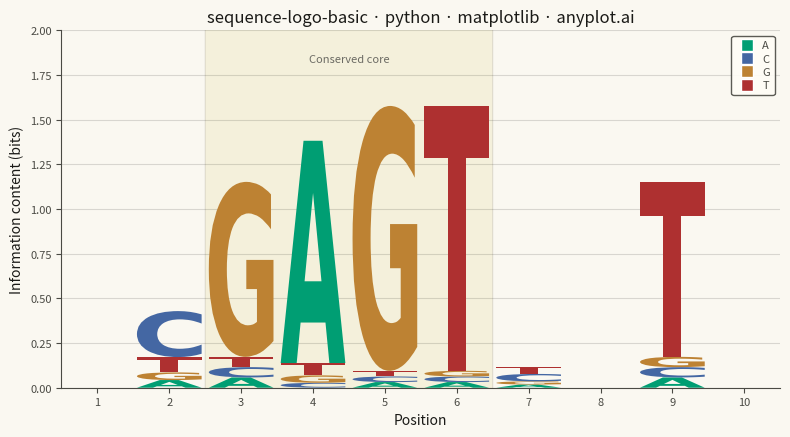

This figure's Python source:
"""anyplot.ai
sequence-logo-basic: Sequence Logo for Motif Visualization
Library: matplotlib | Python 3.13
Quality: pending | Created: 2026-06-02
"""

import os

import matplotlib.pyplot as plt
import matplotlib.transforms as transforms
import numpy as np
from matplotlib.font_manager import FontProperties
from matplotlib.lines import Line2D
from matplotlib.patches import FancyBboxPatch, PathPatch
from matplotlib.textpath import TextPath


# Theme tokens — Imprint palette, theme-adaptive chrome
THEME = os.getenv("ANYPLOT_THEME", "light")
PAGE_BG = "#FAF8F1" if THEME == "light" else "#1A1A17"
ELEVATED_BG = "#FFFDF6" if THEME == "light" else "#242420"
INK = "#1A1A17" if THEME == "light" else "#F0EFE8"
INK_SOFT = "#4A4A44" if THEME == "light" else "#B8B7B0"
INK_MUTED = "#6B6A63" if THEME == "light" else "#A8A79F"
ANYPLOT_AMBER = "#DDCC77"  # warning / caution anchor — used for conserved core highlight

# DNA colors — semantic exception: standard ACGT associations map to Imprint palette
# A=green → #009E73, C=blue → #4467A3, G=orange/ochre → #BD8233, T=red → #AE3030
dna_colors = {"A": "#009E73", "C": "#4467A3", "G": "#BD8233", "T": "#AE3030"}

# Data — 10-position ETS-family DNA transcription factor binding site motif
position_freqs = [
    {"A": 0.25, "C": 0.25, "G": 0.25, "T": 0.25},
    {"A": 0.10, "C": 0.60, "G": 0.10, "T": 0.20},
    {"A": 0.05, "C": 0.05, "G": 0.85, "T": 0.05},
    {"A": 0.90, "C": 0.02, "G": 0.03, "T": 0.05},
    {"A": 0.02, "C": 0.02, "G": 0.94, "T": 0.02},
    {"A": 0.02, "C": 0.02, "G": 0.02, "T": 0.94},
    {"A": 0.15, "C": 0.35, "G": 0.15, "T": 0.35},
    {"A": 0.30, "C": 0.20, "G": 0.30, "T": 0.20},
    {"A": 0.05, "C": 0.05, "G": 0.05, "T": 0.85},
    {"A": 0.25, "C": 0.25, "G": 0.25, "T": 0.25},
]

letters = ["A", "C", "G", "T"]
n_positions = len(position_freqs)
max_bits = 2.0

# Compute information content per position (Shannon entropy method)
info_contents = []
for freqs in position_freqs:
    entropy = sum(-f * np.log2(f) for f in freqs.values() if f > 0)
    info_contents.append(max_bits - entropy)

# Plot
fig, ax = plt.subplots(figsize=(8, 4.5), dpi=400, facecolor=PAGE_BG)
ax.set_facecolor(PAGE_BG)
fp = FontProperties(family="DejaVu Sans", weight="bold")
bar_width = 0.9

# Highlight conserved core region (positions 3-6) using amber caution anchor
core_start, core_end = 3, 6
highlight = FancyBboxPatch(
    (core_start - 0.48, -0.02),
    core_end - core_start + 0.96,
    max_bits + 0.04,
    boxstyle="round,pad=0.02",
    facecolor=ANYPLOT_AMBER,
    edgecolor=INK_MUTED,
    alpha=0.18,
    linewidth=0.8,
    zorder=0,
)
ax.add_patch(highlight)

for pos_idx, freqs in enumerate(position_freqs):
    ic = info_contents[pos_idx]
    letter_heights = {lt: freqs[lt] * ic for lt in letters}
    sorted_letters = sorted(letters, key=lambda lt: letter_heights[lt])

    y_offset = 0.0
    x_start = pos_idx + 1 - bar_width / 2
    for letter in sorted_letters:
        h = letter_heights[letter]
        if h < 0.01:
            continue
        tp = TextPath((0, 0), letter, size=1, prop=fp)
        bbox = tp.get_extents()
        if bbox.width == 0 or bbox.height == 0:
            continue
        sx = bar_width / bbox.width
        sy = h / bbox.height
        t = transforms.Affine2D().translate(-bbox.x0, -bbox.y0).scale(sx, sy).translate(x_start, y_offset)
        patch = PathPatch(tp.transformed(t), facecolor=dna_colors[letter], edgecolor="none", linewidth=0, zorder=2)
        ax.add_patch(patch)
        y_offset += h

# Annotate conserved core region
ax.annotate(
    "Conserved core",
    xy=((core_start + core_end) / 2, max_bits * 0.92),
    fontsize=8,
    fontweight="medium",
    color=INK_MUTED,
    ha="center",
    va="center",
    zorder=3,
)

# Nucleotide color legend
legend_handles = [
    Line2D([0], [0], marker="s", color="w", markerfacecolor=dna_colors[lt], markersize=8, label=lt, linewidth=0)
    for lt in letters
]
leg = ax.legend(
    handles=legend_handles,
    loc="upper right",
    fontsize=8,
    framealpha=0.9,
    edgecolor=INK_SOFT,
    handletextpad=0.4,
    labelspacing=0.3,
)
if leg:
    leg.get_frame().set_facecolor(ELEVATED_BG)
    plt.setp(leg.get_texts(), color=INK_SOFT)

# Style
title = "sequence-logo-basic · python · matplotlib · anyplot.ai"
title_fontsize = max(8, round(12 * 67 / len(title))) if len(title) > 67 else 12
ax.set_xlim(0.5, n_positions + 0.5)
ax.set_ylim(0, max_bits)
ax.set_xticks(range(1, n_positions + 1))
ax.set_xticklabels(range(1, n_positions + 1))
ax.set_xlabel("Position", fontsize=10, color=INK)
ax.set_ylabel("Information content (bits)", fontsize=10, color=INK)
ax.set_title(title, fontsize=title_fontsize, fontweight="medium", color=INK)
ax.tick_params(axis="both", labelsize=8, colors=INK_SOFT, labelcolor=INK_SOFT)
ax.spines["top"].set_visible(False)
ax.spines["right"].set_visible(False)
for s in ("left", "bottom"):
    ax.spines[s].set_color(INK_SOFT)
ax.yaxis.grid(True, alpha=0.15, linewidth=0.8, color=INK, zorder=0)

# Save
plt.tight_layout()
plt.savefig(f"plot-{THEME}.png", dpi=400, facecolor=PAGE_BG)
